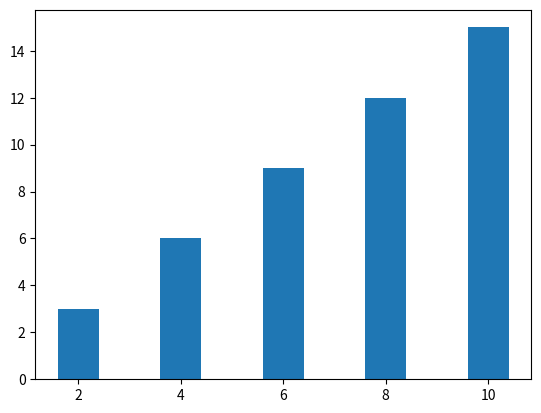

Here is the Python script that generated this plot:
import matplotlib.pyplot as plt
import numpy as np
x=[2,4,6,8,10]
y=[3,6,9,12,15]
plt.bar(x,y)
plt.show()